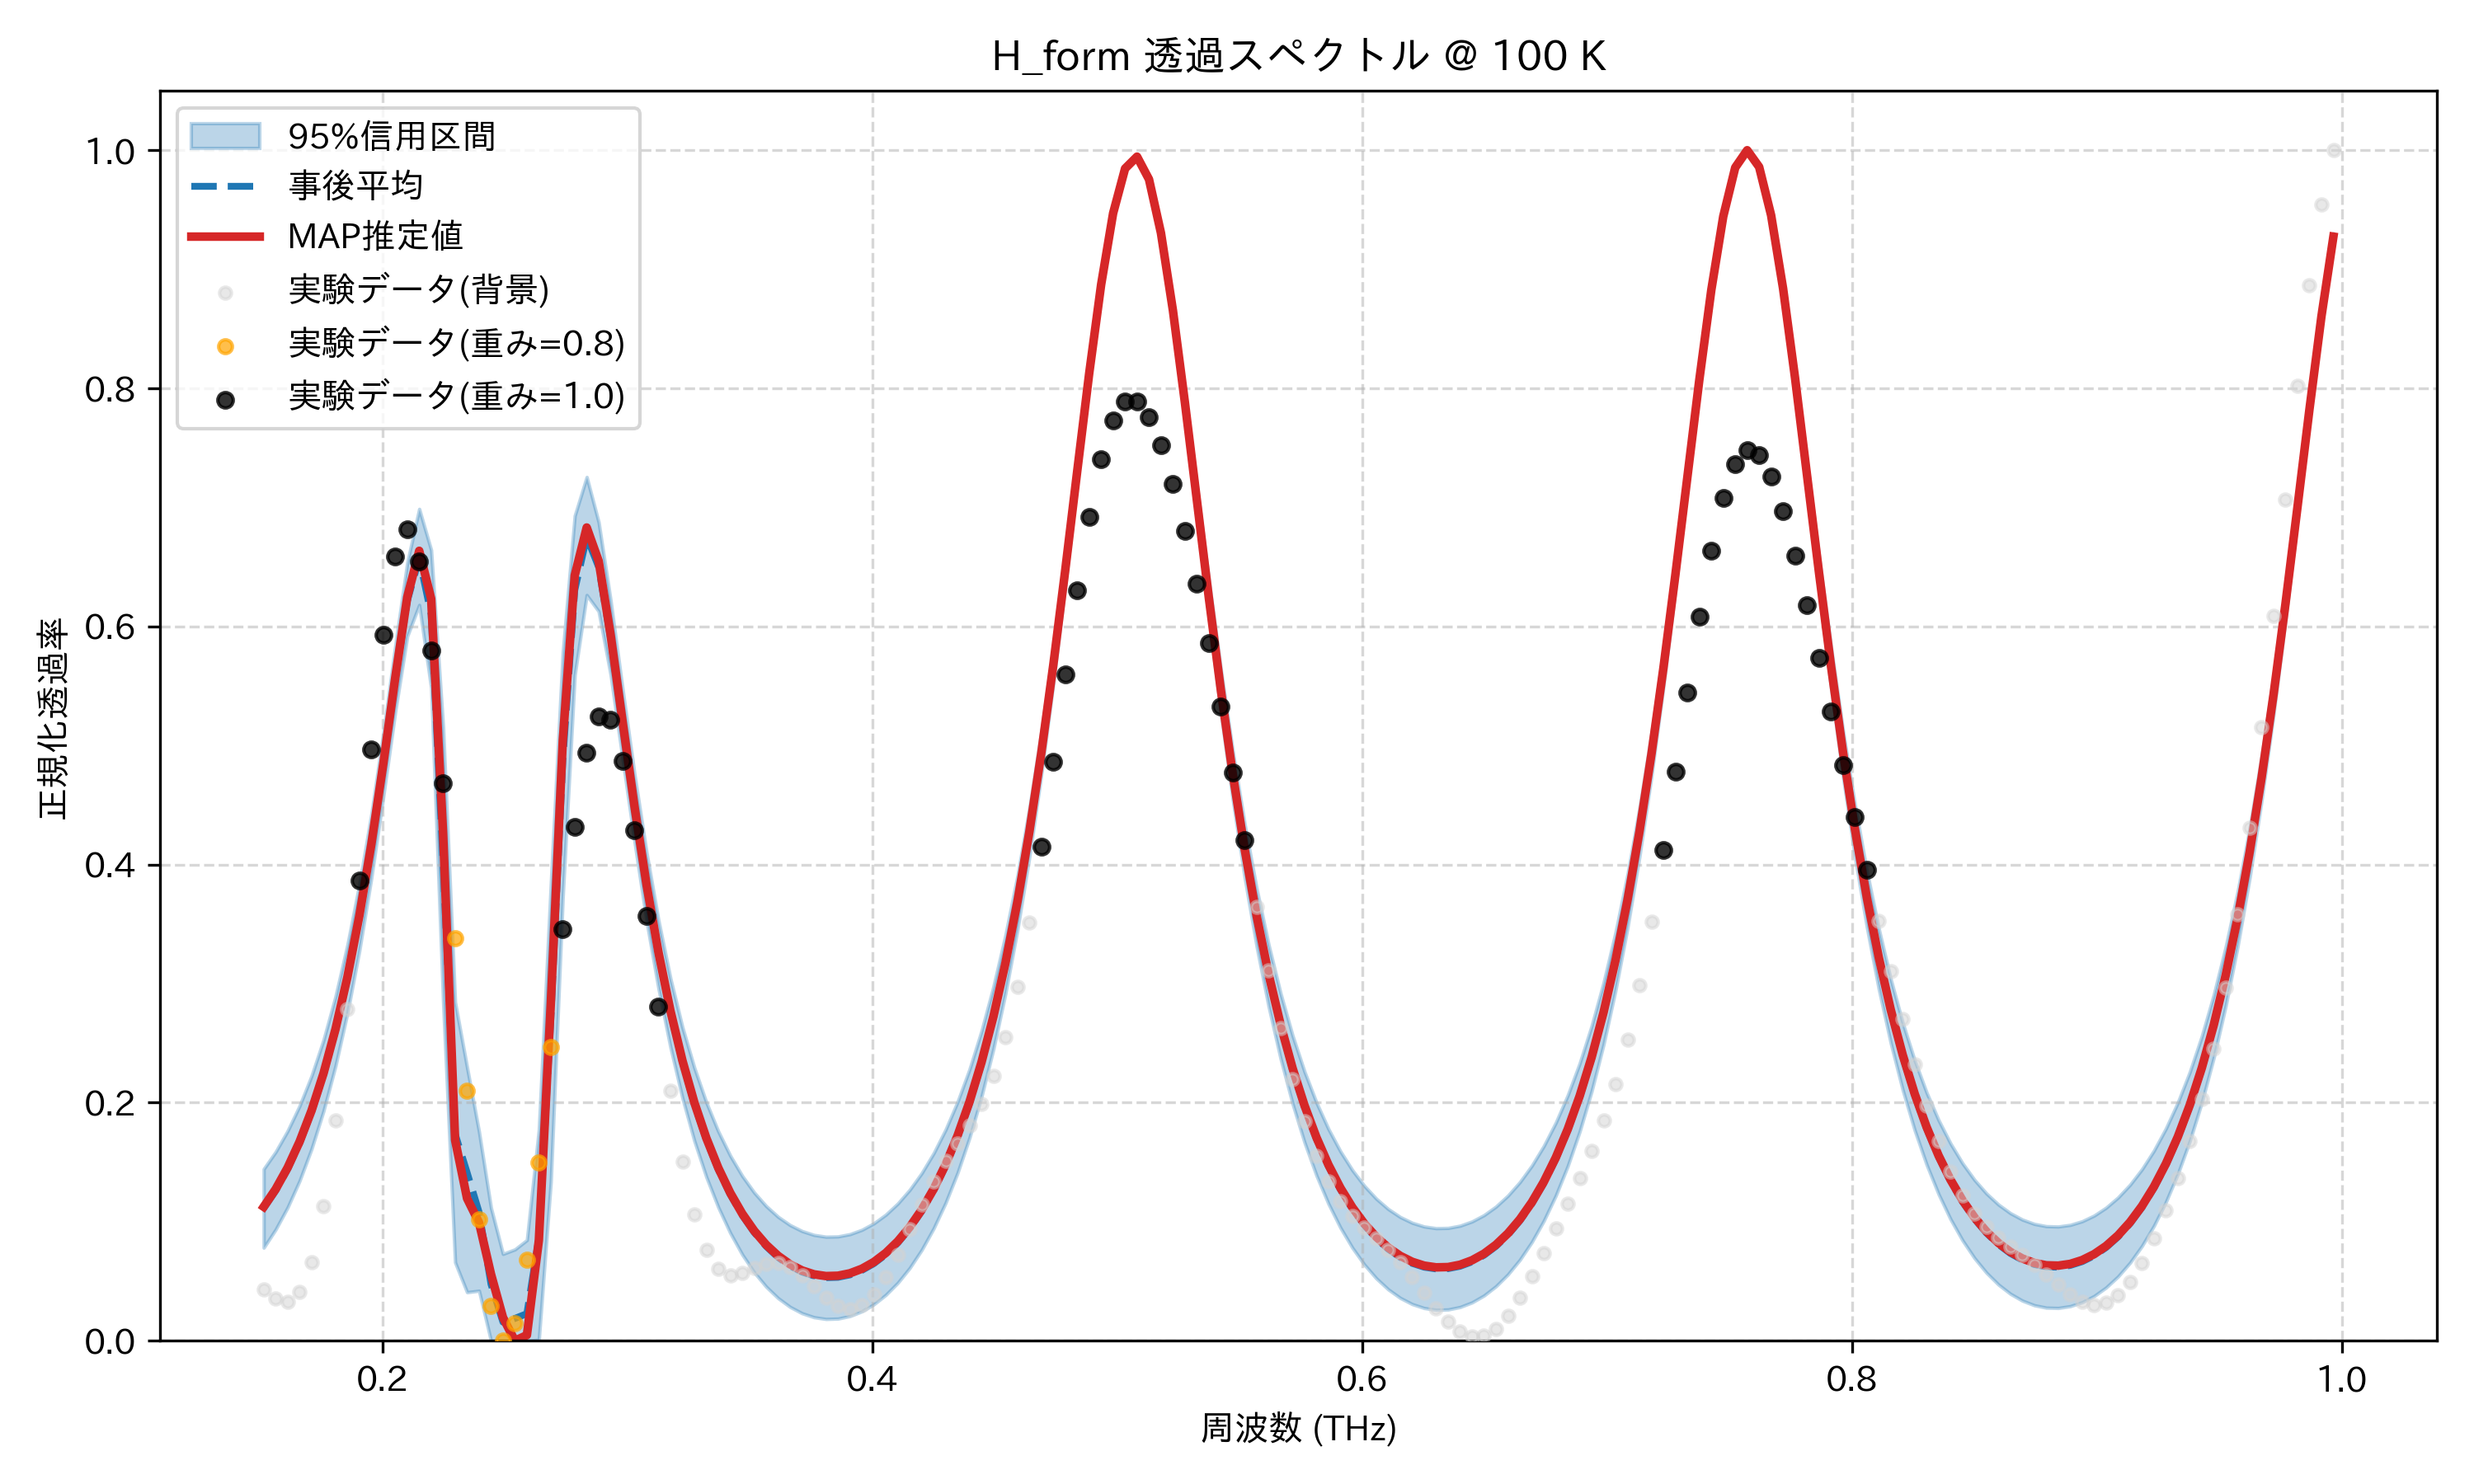

Source data for this figure (header and first rows):
frequency_thz, mean_transmission, map_transmission, lower_95, upper_95, observed_normalized
0.1514, 0.1113, 0.1125, 0.07819, 0.1443, 0.04343
0.1563, 0.1261, 0.1274, 0.09351, 0.1587, 0.0352
0.1612, 0.1442, 0.1454, 0.112, 0.1763, 0.03258
0.1661, 0.166, 0.1672, 0.1344, 0.1974, 0.04077
0.171, 0.1922, 0.1934, 0.1612, 0.2225, 0.06601
0.1759, 0.2234, 0.2246, 0.193, 0.2527, 0.1134
0.1808, 0.2605, 0.2617, 0.2308, 0.2891, 0.1851
0.1856, 0.3044, 0.3057, 0.2754, 0.3326, 0.2788
0.1905, 0.356, 0.3573, 0.3279, 0.3837, 0.3868
0.1954, 0.4158, 0.4172, 0.3887, 0.4424, 0.4967
0.2003, 0.4833, 0.4849, 0.4572, 0.5106, 0.5928
0.2052, 0.5551, 0.5572, 0.5285, 0.5839, 0.6588
0.2101, 0.6213, 0.6246, 0.5917, 0.6535, 0.6815
0.2149, 0.6574, 0.6635, 0.6181, 0.6988, 0.6545
0.2198, 0.61, 0.6232, 0.5484, 0.6642, 0.5798
0.2247, 0.4002, 0.4251, 0.2846, 0.5154, 0.4686
0.2296, 0.1738, 0.1686, 0.06591, 0.2845, 0.3384
0.2345, 0.1414, 0.1196, 0.0408, 0.2297, 0.2097
0.2394, 0.1081, 0.09929, 0.04207, 0.1756, 0.1019
0.2443, 0.04759, 0.05596, 0.0, 0.1118, 0.02934
0.2491, 0.01573, 0.01961, 0.0, 0.07299, 0.0
0.254, 0.01881, 0.0, 0.0, 0.07678, 0.01466
0.2589, 0.0228, 0.004776, 0.0, 0.08464, 0.06791
0.2638, 0.08625, 0.08435, 0.0009513, 0.1773, 0.1497
0.2687, 0.2705, 0.2839, 0.1334, 0.3833, 0.2469
0.2736, 0.4878, 0.5041, 0.3729, 0.5783, 0.3455
0.2785, 0.6305, 0.6429, 0.5591, 0.693, 0.4316
0.2833, 0.6751, 0.6831, 0.6264, 0.7255, 0.4938
0.2882, 0.6499, 0.6549, 0.6127, 0.6875, 0.5246
0.2931, 0.5896, 0.5928, 0.5595, 0.6219, 0.5215
0.298, 0.5176, 0.5199, 0.4888, 0.5474, 0.4872
0.3029, 0.4466, 0.4483, 0.4191, 0.4758, 0.4289
0.3078, 0.3817, 0.3832, 0.3528, 0.4103, 0.3567
0.3127, 0.3248, 0.3261, 0.2959, 0.3532, 0.2808
0.3175, 0.2758, 0.2771, 0.2466, 0.3044, 0.21
0.3224, 0.2341, 0.2354, 0.204, 0.2634, 0.1507
0.3273, 0.1988, 0.2, 0.1678, 0.2293, 0.1059
0.3322, 0.169, 0.1702, 0.1376, 0.2003, 0.07638
0.3371, 0.1439, 0.1452, 0.1121, 0.1759, 0.06045
0.342, 0.1229, 0.1242, 0.09056, 0.1555, 0.05515
0.3468, 0.1055, 0.1068, 0.07246, 0.1385, 0.05666
0.3517, 0.09106, 0.09238, 0.05754, 0.1245, 0.06101
0.3566, 0.07935, 0.08067, 0.04545, 0.1132, 0.06475
0.3615, 0.07004, 0.07137, 0.03583, 0.1041, 0.06544
0.3664, 0.0629, 0.06423, 0.02846, 0.09719, 0.06204
0.3713, 0.05776, 0.0591, 0.02316, 0.09217, 0.05493
0.3762, 0.0545, 0.05584, 0.01981, 0.08892, 0.04565
0.381, 0.05304, 0.05438, 0.01831, 0.08741, 0.03638
0.3859, 0.05333, 0.05466, 0.01864, 0.08763, 0.02944
0.3908, 0.05537, 0.0567, 0.02077, 0.08956, 0.0268
0.3957, 0.05919, 0.06051, 0.02475, 0.09321, 0.02978
0.4006, 0.06486, 0.06617, 0.03065, 0.09864, 0.03884
0.4055, 0.07249, 0.07379, 0.03858, 0.106, 0.0535
0.4104, 0.08222, 0.08351, 0.04869, 0.1153, 0.07238
0.4152, 0.09426, 0.09553, 0.06119, 0.1268, 0.09347
0.4201, 0.1088, 0.1101, 0.07634, 0.1408, 0.1146
0.425, 0.1263, 0.1275, 0.09444, 0.1576, 0.134
0.4299, 0.1469, 0.1481, 0.1159, 0.1774, 0.1509
0.4348, 0.1712, 0.1724, 0.1411, 0.2008, 0.166
0.4397, 0.1997, 0.2008, 0.1707, 0.2282, 0.1811
... 114 more rows
